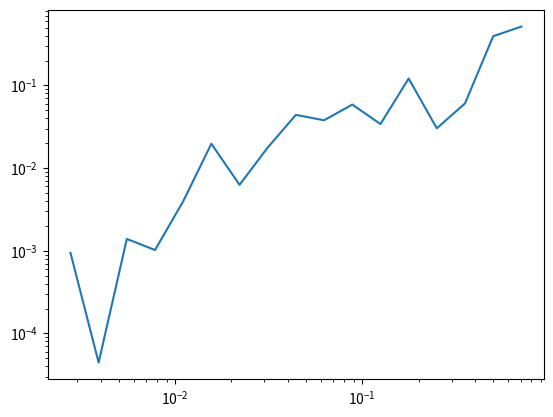

Reproduce this figure in Python.
import numpy as np
import matplotlib.pyplot as plt
def f(x):
	return (np.sum(x, axis=1))**3
#valor maximo de la funcion siendo todas las variables igual a 2
fmax=8000
#rango para numero de puntos
rangoN=np.power(2,range(1,18))
#integral exacta
intAnalitica=1126400.
I=[]
#repeticiones
rep = 30
for N in rangoN:
	resultados = 0	
	for i in range(rep):
		x=2*np.random.rand(N,10)
		y=fmax*np.random.rand(N)
		delta = f(x)-y
		c = np.size(np.where(delta>0.))
		r=(c/float(N))*(2**10)*fmax
		resultados =resultados +r
	I.append(resultados/float(rep))
I=np.array(I)
plt.semilogx(rangoN,I)
plt.title("valor calculado vs numero de puntos")
plt.xlabel("numero de puntos")
plt.savefig('integral.pdf')
plt.close()
error = abs(I-intAnalitica)/intAnalitica
plt.loglog((1/np.sqrt(rangoN)),error)
plt.savefig('err.pdf')

